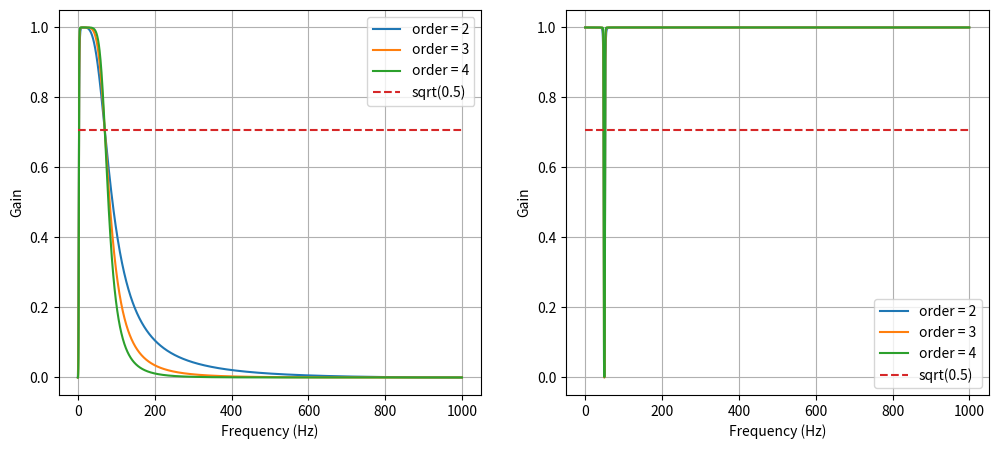

The matplotlib source for this figure:
from scipy import signal
from matplotlib import pyplot as plt
import numpy as np

def butterBandPassFilter(lowcut, highcut, samplerate, order):
    "生成巴特沃斯带通滤波器"
    semiSampleRate = samplerate*0.5
    low = lowcut / semiSampleRate
    high = highcut / semiSampleRate
    b,a = signal.butter(order,[low,high],btype='bandpass')
    print("bandpass:","b.shape:",b.shape,"a.shape:",a.shape,"order=",order)
    print("b=",b)
    print("a=",a)
    return b,a

def butterBandStopFilter(lowcut, highcut, samplerate, order):
    "生成巴特沃斯带阻滤波器"
    semiSampleRate = samplerate*0.5
    low = lowcut / semiSampleRate
    high = highcut / semiSampleRate
    b,a = signal.butter(order,[low,high],btype='bandstop')
    print("bandstop:","b.shape:",b.shape,"a.shape:",a.shape,"order=",order)
    print("b=",b)
    print("a=",a)
    return b,a

iSampleRate = 2000

plt.figure(figsize=(12,5))
ax0 = plt.subplot(121)
for k in [2, 3, 4]:
    b, a = butterBandPassFilter(3,70,samplerate=iSampleRate,order=k)
    w, h = signal.freqz(b, a, worN=2000)
    ax0.plot((iSampleRate*0.5/np.pi)*w,np.abs(h),label="order = %d" % k)

ax1 = plt.subplot(122)
for k in [2, 3, 4]:
    b, a = butterBandStopFilter(48, 52, samplerate=iSampleRate, order=k)
    w, h = signal.freqz(b, a, worN=2000)
    ax1.plot((iSampleRate*0.5/np.pi)*w,np.abs(h),label="order = %d" % k)

for a in [ax0,ax1]:
    a.plot([0, 0.5 * iSampleRate], [np.sqrt(0.5), np.sqrt(0.5)],
             '--', label='sqrt(0.5)')
    a.set_xlabel('Frequency (Hz)')
    a.set_ylabel('Gain')
    a.grid(True)
    a.legend(loc='best')

plt.show()